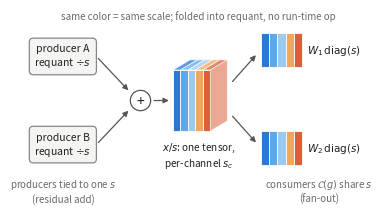

Reproduce this figure in Python. (Note: this script raises an exception after producing the figure.)
import matplotlib; matplotlib.use("Agg")
import matplotlib.pyplot as plt
from matplotlib.patches import Polygon, FancyBboxPatch, FancyArrowPatch, Circle
OUT="/tmp/claude-1003/-home-taeho/5692497e-a15d-476f-95db-3ec3f5583e11/scratchpad/fig_pc/"
CH=["#2a78d6","#5fa8e8","#9cc9f0","#f2a65a","#d9603b"]; INK="#222"; MUT="#6b6a64"
def strip(ax,x,y,w,h):
    cw=w/len(CH)
    for i,c in enumerate(CH): ax.add_patch(Polygon([[x+i*cw,y],[x+(i+1)*cw,y],[x+(i+1)*cw,y+h],[x+i*cw,y+h]],fc=c,ec="white",lw=0.6))
def cuboid(ax,x,y,w=0.55,h=0.9,d=0.25):
    strip(ax,x,y,w,h); cw=w/len(CH)
    for i,c in enumerate(CH):
        x0=x+i*cw; ax.add_patch(Polygon([[x0,y+h],[x0+cw,y+h],[x0+cw+d,y+h+d*0.6],[x0+d,y+h+d*0.6]],fc=c,ec="white",lw=0.6,alpha=0.75))
    ax.add_patch(Polygon([[x+w,y],[x+w+d,y+d*0.6],[x+w+d,y+h+d*0.6],[x+w,y+h]],fc=CH[-1],ec="white",lw=0.6,alpha=0.55))
def box(ax,x,y,w,h,t):
    ax.add_patch(FancyBboxPatch((x,y),w,h,boxstyle="round,pad=0.02,rounding_size=0.06",fc="#f4f4f1",ec="#888",lw=0.9))
    ax.text(x+w/2,y+h/2,t,ha="center",va="center",fontsize=7.5,color=INK)
def arrow(ax,a,b): ax.add_patch(FancyArrowPatch(a,b,arrowstyle="-|>",mutation_scale=8,lw=0.9,color="#555"))
fig,ax=plt.subplots(figsize=(5.4,2.3))
# producers (tied by residual add)
box(ax,0.0,1.55,0.95,0.5,"producer A\nrequant $\\div s$"); box(ax,0.0,0.25,0.95,0.5,"producer B\nrequant $\\div s$")
arrow(ax,(0.97,1.8),(1.47,1.27)); arrow(ax,(0.97,0.5),(1.47,1.03))
ax.add_patch(Circle((1.62,1.15),0.15,fc="white",ec="#555",lw=0.9)); ax.text(1.62,1.15,"+",ha="center",va="center",fontsize=10,color=INK)
arrow(ax,(1.78,1.15),(2.08,1.15))
cuboid(ax,2.1,0.7)
ax.text(2.48,0.55,"$x/s$: one tensor,\nper-channel $s_c$",ha="center",va="top",fontsize=7.2,color=INK)
# consumers (fan-out)
arrow(ax,(2.95,1.4),(3.35,1.85)); arrow(ax,(2.95,0.95),(3.35,0.5))
strip(ax,3.4,1.65,0.6,0.5); ax.text(4.08,1.9,"$W_1\\,\\mathrm{diag}(s)$",va="center",fontsize=7.5,color=INK)
strip(ax,3.4,0.2,0.6,0.5); ax.text(4.08,0.45,"$W_2\\,\\mathrm{diag}(s)$",va="center",fontsize=7.5,color=INK)
# brackets / captions
ax.text(0.48,0.02,"producers tied to one $s$\n(residual add)",ha="center",va="top",fontsize=7,color=MUT)
ax.text(4.25,0.02,"consumers $\\mathcal{C}(g)$ share $s$\n(fan-out)",ha="center",va="top",fontsize=7,color=MUT)
ax.text(2.48,2.35,"same color = same scale; folded into requant, no run-time op",ha="center",fontsize=7,color=MUT)
ax.set_xlim(-0.1,5.1); ax.set_ylim(-0.45,2.5); ax.set_aspect("equal"); ax.axis("off")
fig.tight_layout(); fig.savefig(OUT+"producer_consumer_merged.png",dpi=220,bbox_inches="tight",transparent=False)
fig.savefig(OUT+"producer_consumer_merged.pdf",bbox_inches="tight"); fig.savefig(OUT+"producer_consumer_merged_transparent.png",dpi=300,bbox_inches="tight",transparent=True)
print("ok")
